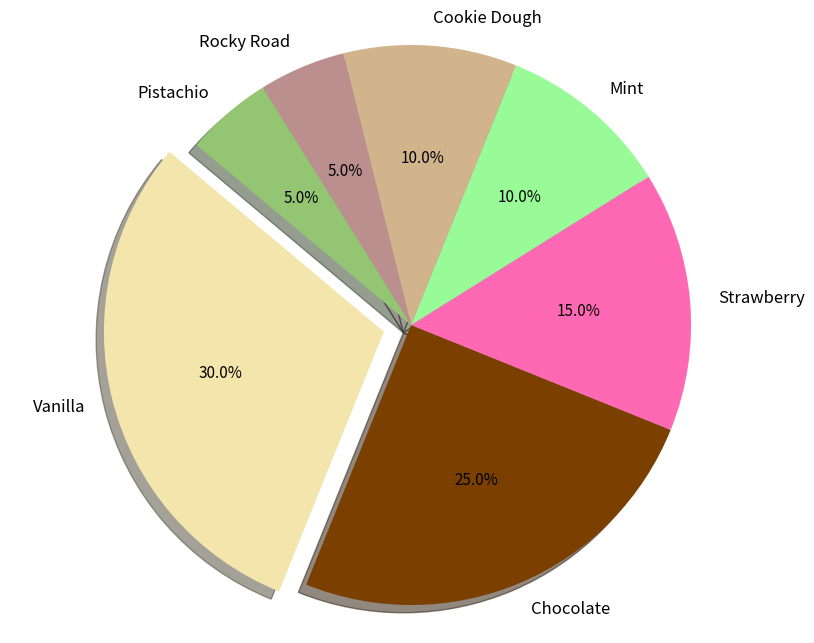

Write Python code to recreate this figure.
import matplotlib.pyplot as plt
import numpy as np

flavors = ['Vanilla', 'Chocolate', 'Strawberry', 'Mint', 'Cookie Dough', 'Rocky Road', 'Pistachio']
percentages = [30, 25, 15, 10, 10, 5, 5]
colors = ['#f3e5ab', '#7b3f00', '#ff69b4', '#98fb98', '#d2b48c', '#bc8f8f', '#93c572']
explode = (0.1, 0, 0, 0, 0, 0, 0)

fig, ax = plt.subplots(figsize=(10, 8))
wedges, texts, autotexts = ax.pie(
    percentages,
    labels=flavors,
    autopct='%1.1f%%',
    startangle=140,
    colors=colors,
    explode=explode,
    shadow=True
)

for text in texts:
    text.set_fontsize(12)
for autotext in autotexts:
    autotext.set_fontsize(11)
    autotext.set_color('black')

ax.axis('equal')
plt.show()
